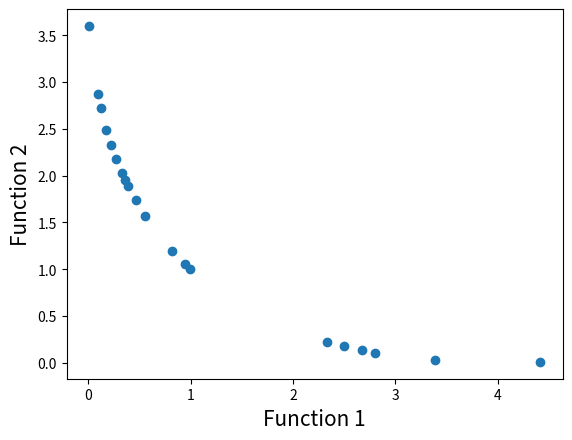

Write the Python code that produced this figure.
# Program Name: NSGA-II.py
# Description: This is a python implementation of Prof. Kalyanmoy Deb's popular NSGA-II algorithm
# Author: Haris Ali Khan 
# [redacted]

# Importing required modules
import math
import random
import matplotlib.pyplot as plt


# First function to optimize
def function1(x):
    value = -x ** 2
    return value


# Second function to optimize
def function2(x):
    value = -(x - 2) ** 2
    return value


# Function to find index of list
def index_of(a, list):
    '''
    在给定的列表中查找指定元素的索引
    :param a: 要查找的元素
    :param list: 要查找的列表
    :return: 元素a在list中的索引
    '''
    for i in range(0, len(list)):
        if list[i] == a:
            return i
    return -1


# Function to sort by values
def sort_by_values(list1, values):
    '''
    根据给定的值列表对另一个列表进行排序，并返回排好序后的索引列表.
    :param list1: 要排序的列表
    :param values: 用于排序的值列表
    :return: 排序后的列表，返回的是索引？？？
    '''
    sorted_list = []
    while len(sorted_list) != len(list1):
        if index_of(min(values), values) in list1:  # 判断values中最小值的索引是否为list1中的元素（？？？为毛？？？这样会陷入死循环吧？）
            sorted_list.append(index_of(min(values), values))  # 这里插入的直接就是list1列表根据values列表排序规则排序后的索引？？
        values[index_of(min(values), values)] = math.inf
        # 这个函数会陷入死循环，所以我加了个if语句，当value全为inf时直接break
        if set(values) == {math.inf}:
            break
    return sorted_list


# Function to carry out NSGA-II's fast non dominated sort
def fast_non_dominated_sort(values1, values2):
    '''
    :param values1: 多目标优化问题中每个解在第一个目标函数下的取值，如[5, 2, 9, 3, 7, 4]
    :param values2: 多目标优化问题中每个解在第二个目标函数下的取值，如[6, 4, 8, 2, 5, 3]
    :return: 二维列表 front，其中包含 Pareto 前沿中每层非支配解的索引，如[[2], [0, 4], [1, 5], [3]]
    '''
    # 初始化 S, front, n 和 rank 列表
    S = [[] for _ in range(0, len(values1))]  # 记录每个解的被支配解集合
    front = [[]]  # 记录 Pareto 前沿层级
    n = [0 for _ in range(0, len(values1))]  # 记录每个解被支配的次数
    rank = [0 for _ in range(0, len(values1))]  # 记录每个解所处的 Pareto 前沿层级

    # 对每个解计算被支配解集合 S 和支配该解的次数 n
    for p in range(0, len(values1)):
        S[p] = []
        n[p] = 0
        for q in range(0, len(values1)):
            if (values1[p] > values1[q] and values2[p] > values2[q]) or (
                    values1[p] >= values1[q] and values2[p] > values2[q]) or (
                    values1[p] > values1[q] and values2[p] >= values2[q]):
                if q not in S[p]:
                    S[p].append(q)
            elif (values1[q] > values1[p] and values2[q] > values2[p]) or (
                    values1[q] >= values1[p] and values2[q] > values2[p]) or (
                    values1[q] > values1[p] and values2[q] >= values2[p]):
                n[p] = n[p] + 1
        # 如果一个解没有被任何其他解支配，则将其归为 Pareto 前沿的第一层
        if n[p] == 0:
            rank[p] = 0
            if p not in front[0]:
                front[0].append(p)

    # 循环计算 Pareto 前沿集合
    i = 0
    while front[i]:
        Q = []
        for p in front[i]:
            # 遍历被支配解集合 S，更新其 n 值
            for q in S[p]:
                n[q] = n[q] - 1
                # 如果某个解 q 不被其他解支配，则将其归为下一层 Pareto 前沿
                if n[q] == 0:
                    rank[q] = i + 1
                    if q not in Q:
                        Q.append(q)
        i = i + 1
        # 将下一层 Pareto 前沿加入到 front 中
        front.append(Q)

    # 删除最后一个空元素
    del front[len(front) - 1]
    # 返回 Pareto 前沿集合
    return front


# Function to calculate crowding distance
def crowding_distance(values1, values2, fronti):
    """
    计算 Pareto 前沿中每个解的拥挤距离
    :param values1: 一个列表，表示所有解在目标函数 1 下的取值
    :param values2: 一个列表，表示所有解在目标函数 2 下的取值
    :param fronti: 一个列表，包含 Pareto 前沿中某一层的非支配解的索引
    :return 一个列表，表示 Pareto 前沿中每个解的拥挤距离
    """
    distance = [0 for _ in range(0, len(fronti))]  # 初始化第i层所有解的拥挤距离为 0
    sorted1 = sort_by_values(fronti, values1[:])  # 根据目标函数 1 的取值，为当前前沿层排序并得到排序后的索引列表
    sorted2 = sort_by_values(fronti, values2[:])  # 根据目标函数 2 的取值，为当前前沿层排序并得到排序后的索引列表

    # 对于前沿中的第一个和最后一个解，将其拥挤距离设为一个较大的数
    distance[0] = 4444444444444444
    distance[len(fronti) - 1] = 4444444444444444

    # 计算前沿中其他解的拥挤距离
    if len(distance) <= 2:
        return distance
    for k in range(1, len(fronti) - 1):
        # 按照目标函数 1 进行计算，并将结果加到该解的拥挤距离上
        distance[k] = distance[k] + (values1[sorted1[k + 1]] - values2[sorted1[k - 1]]) / (max(values1) - min(values1))
        # 按照目标函数 2 进行计算，并将结果加到该解的拥挤距离上
        distance[k] = distance[k] + (values1[sorted2[k + 1]] - values2[sorted2[k - 1]]) / (max(values2) - min(values2))

    return distance  # 返回所有解的拥挤距离列表


# Function to carry out the crossover
def crossover(a, b):
    '''
    输入参数a和b是两个基因，其中r是一个0到1之间的随机数。该函数根据随机数r的大小，选择将a和b进行加权平均或者差值运算，来生成新的基因。然后，通过调用mutation函数对新的基因进行变异处理。
    :param a:
    :param b:
    :return:
    '''
    r = random.random()
    if r > 0.5:
        return mutation((a + b) / 2)
    else:
        return mutation((a - b) / 2)


# Function to carry out the mutation operator
def mutation(solution):
    '''
    输入参数solution是一个基因。该函数根据mutation_prob的大小，决定是否对基因进行变异处理。mutation_prob是一个0到1之间的随机数，用来表示变异的概率。在这个函数中，如果mutation_prob小于1，则将solution的值替换为min_x和max_x之间的随机数。
    :param solution:
    :return:
    '''
    mutation_prob = random.random()     # 变异概率
    if mutation_prob < 1:   # 这里表示一定会变异
        solution = min_x + (max_x - min_x) * random.random()    # 随机替换掉一个x的取值
    return solution


# Main program starts here
if __name__ == '__main__':
    pop_size = 20  # 种群大小
    max_gen = 921  # 最大迭代次数

    # Initialization
    min_x = -55  # x的取值范围（定义域）
    max_x = 55
    solution = [min_x + (max_x - min_x) * random.random() for _ in range(0, pop_size)]  # 在最大值和最小值之间生成随机的x取值列表
    gen_no = 0  # 当前迭代次数
    while gen_no < max_gen:
        # 计算两个函数在当前x取值下的y值（y1、y2）
        function1_values = [function1(solution[i]) for i in range(0, pop_size)]
        function2_values = [function2(solution[i]) for i in range(0, pop_size)]
        # 对y1和y2两个列表进行非支配排序，返回帕累托前沿中每层非支配解的索引
        non_dominated_sorted_solution = fast_non_dominated_sort(function1_values[:], function2_values[:])
        # print("non_dominated_sorted_solution=", non_dominated_sorted_solution)
        print("The best front for Generation number ", gen_no, " is")
        for valuez in non_dominated_sorted_solution[0]:
            print(round(solution[valuez], 3), end=" ")  # 保留3位小数
        print("\n")
        crowding_distance_values = []   # 拥挤距离
        for i in range(0, len(non_dominated_sorted_solution)):
            crowding_distance_values.append(
                crowding_distance(function1_values[:], function2_values[:], non_dominated_sorted_solution[i][:]))
        solution2 = solution[:]     # 将x取值列表深拷贝给solution2
        # Generating offsprings
        # 将solution2进行交叉和变异生成子代，返回2*pop_size长度的新的solution2列表，前pop_size是父代，后pop_size是子代
        while len(solution2) != 2 * pop_size:
            a1 = random.randint(0, pop_size - 1)
            b1 = random.randint(0, pop_size - 1)
            solution2.append(crossover(solution[a1], solution[b1]))
        # 计算新的y1和y2列表（新解是由父代和子代拼接成的2*pop_size列表）
        function1_values2 = [function1(solution2[i]) for i in range(0, 2 * pop_size)]
        function2_values2 = [function2(solution2[i]) for i in range(0, 2 * pop_size)]
        # 对新的y1和y2列表进行非支配排序（父代+子代）
        non_dominated_sorted_solution2 = fast_non_dominated_sort(function1_values2[:], function2_values2[:])
        crowding_distance_values2 = []  # 新的拥挤距离（父代+子代）
        for i in range(0, len(non_dominated_sorted_solution2)):
            crowding_distance_values2.append(
                crowding_distance(function1_values2[:], function2_values2[:], non_dominated_sorted_solution2[i][:]))
        new_solution = []   #
        for i in range(0, len(non_dominated_sorted_solution2)): # front各层的索引
            non_dominated_sorted_solution2_1 = [
                index_of(non_dominated_sorted_solution2[i][j], non_dominated_sorted_solution2[i]) for j in
                range(0, len(non_dominated_sorted_solution2[i]))]
            # 根据拥挤距离对非支配解的每一层进行排序
            front22 = sort_by_values(non_dominated_sorted_solution2_1[:], crowding_distance_values2[i][:])
            front = [non_dominated_sorted_solution2[i][front22[j]] for j in
                     range(0, len(non_dominated_sorted_solution2[i]))]
            front.reverse()     # 逆序，选择最末pop_size的front值（因为这里已经按照拥挤距离排序了，逆序表示选择拥挤距离较大的值，以尽可能保持解的多样性）
            for value in front:
                new_solution.append(value)
                if len(new_solution) == pop_size:
                    break
            if len(new_solution) == pop_size:
                break
        solution = [solution2[i] for i in new_solution]
        gen_no = gen_no + 1

    # 打印一下最终解的非支配排序结果看一下（结果发现所有的解都是非支配解。。。）
    # final_f1_values = [function1(solution[i]) for i in range(0, pop_size)]
    # final_f2_values = [function2(solution[i]) for i in range(0, pop_size)]
    # sort_result = fast_non_dominated_sort(final_f1_values,final_f2_values)
    # print(sort_result)

    # Lets plot the final front now
    function1 = [i * -1 for i in function1_values]
    function2 = [j * -1 for j in function2_values]
    plt.xlabel('Function 1', fontsize=15)
    plt.ylabel('Function 2', fontsize=15)
    plt.scatter(function1, function2)
    plt.show()
